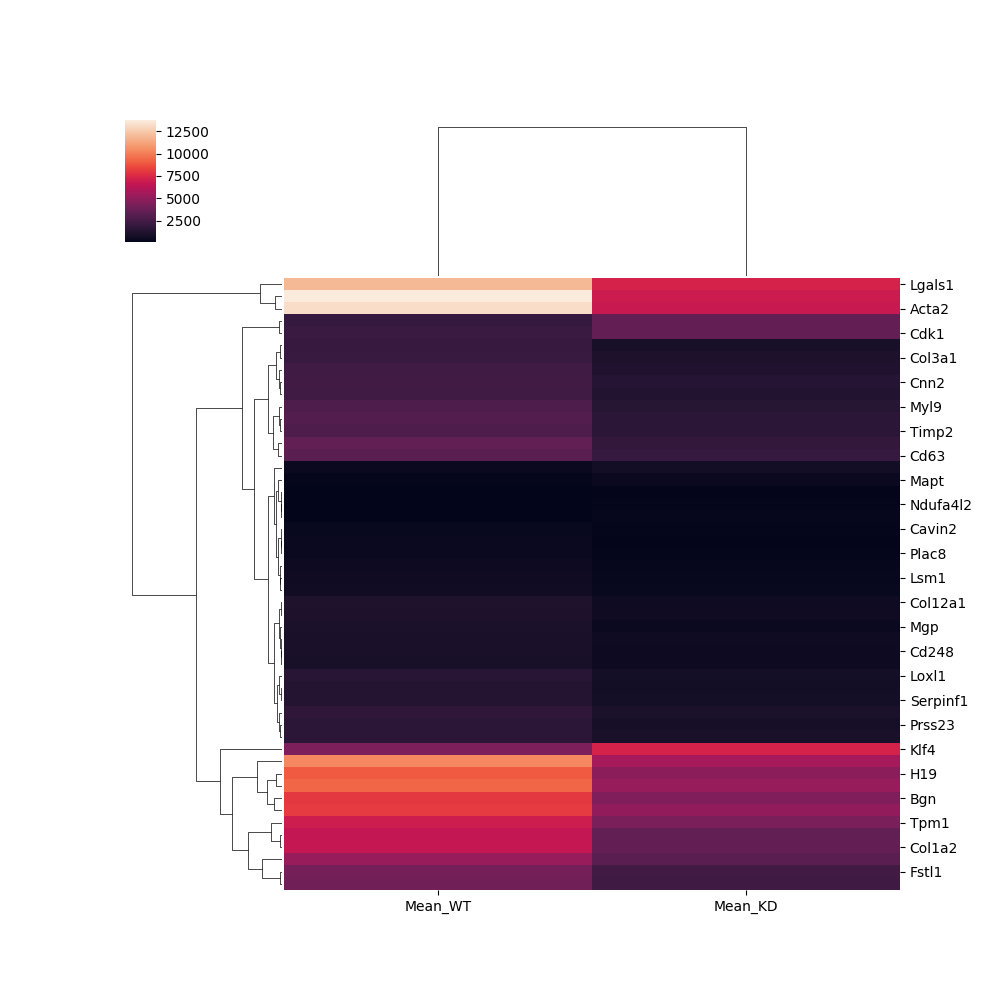

Values plotted in this chart, from the file beside it:
, Mean_WT, Mean_KD, FoldChangeKD2WT
Actg2, 2037, 934.7, 0.459
Col1a1, 13783, 6948, 0.5041
Mgp, 1048, 470.3, 0.4494
Igf2, 6628, 3515, 0.5305
Ndufa4l2, 53.55, 203.1, 3.742
Acta2, 13287, 6845, 0.5152
Col1a2, 6749, 3547, 0.5257
H19, 9012, 4925, 0.5466
Bgn, 8060, 4466, 0.5541
Col3a1, 2104, 1068, 0.5077
Myl9, 2854, 1483, 0.5199
Pfkp, 1996, 3580, 1.793
Col5a1, 3008, 1637, 0.5444
Cd248, 980.3, 478.8, 0.489
Fbln5, 373.1, 142.6, 0.384
Lsm1, 587.7, 270.7, 0.4615
Plac8, 371.2, 152.9, 0.4136
Ctgf, 3519, 1880, 0.5343
Timp2, 2861, 1647, 0.5758
Thy1, 1797, 1020, 0.5678
Tagln, 10375, 5732, 0.5525
Fbn1, 1350, 697.1, 0.5169
Lox, 2359, 1184, 0.5021
Cnn2, 2450, 1432, 0.5847
Lgals1, 11962, 7314, 0.6115
Col12a1, 1120, 569.4, 0.5089
Cyr61, 2356, 1330, 0.5646
Parva, 1000, 545.5, 0.5458
Tnc, 9350, 5227, 0.5591
Cd63, 3300, 1992, 0.6035
Gadd45g, 496, 234.6, 0.474
Klf4, 4445, 7291, 1.64
Fstl1, 4148, 2423, 0.5842
Serpinf1, 1367, 762.7, 0.5582
Prss23, 1619, 863.1, 0.5335
Zan, 44.69, 140.6, 3.099
Slc25a20, 385.7, 724.1, 1.875
Cdk1, 2168, 3546, 1.636
Cnn1, 948.4, 520.7, 0.5495
Cyp2s1, 83.11, 211.1, 2.522
Tnfrsf12a, 1111, 620.1, 0.5584
Loxl1, 1520, 763.2, 0.5024
Cald1, 4027, 2346, 0.5828
Loxl2, 1605, 957.9, 0.5969
Ly6a, 644.5, 336.2, 0.5224
Sparc, 8196, 5051, 0.6164
Serpinh1, 5290, 3297, 0.6232
Tpm1, 7001, 4311, 0.6158
Cavin2, 360.7, 172.1, 0.4786
Mapt, 187.6, 384.3, 2.043
